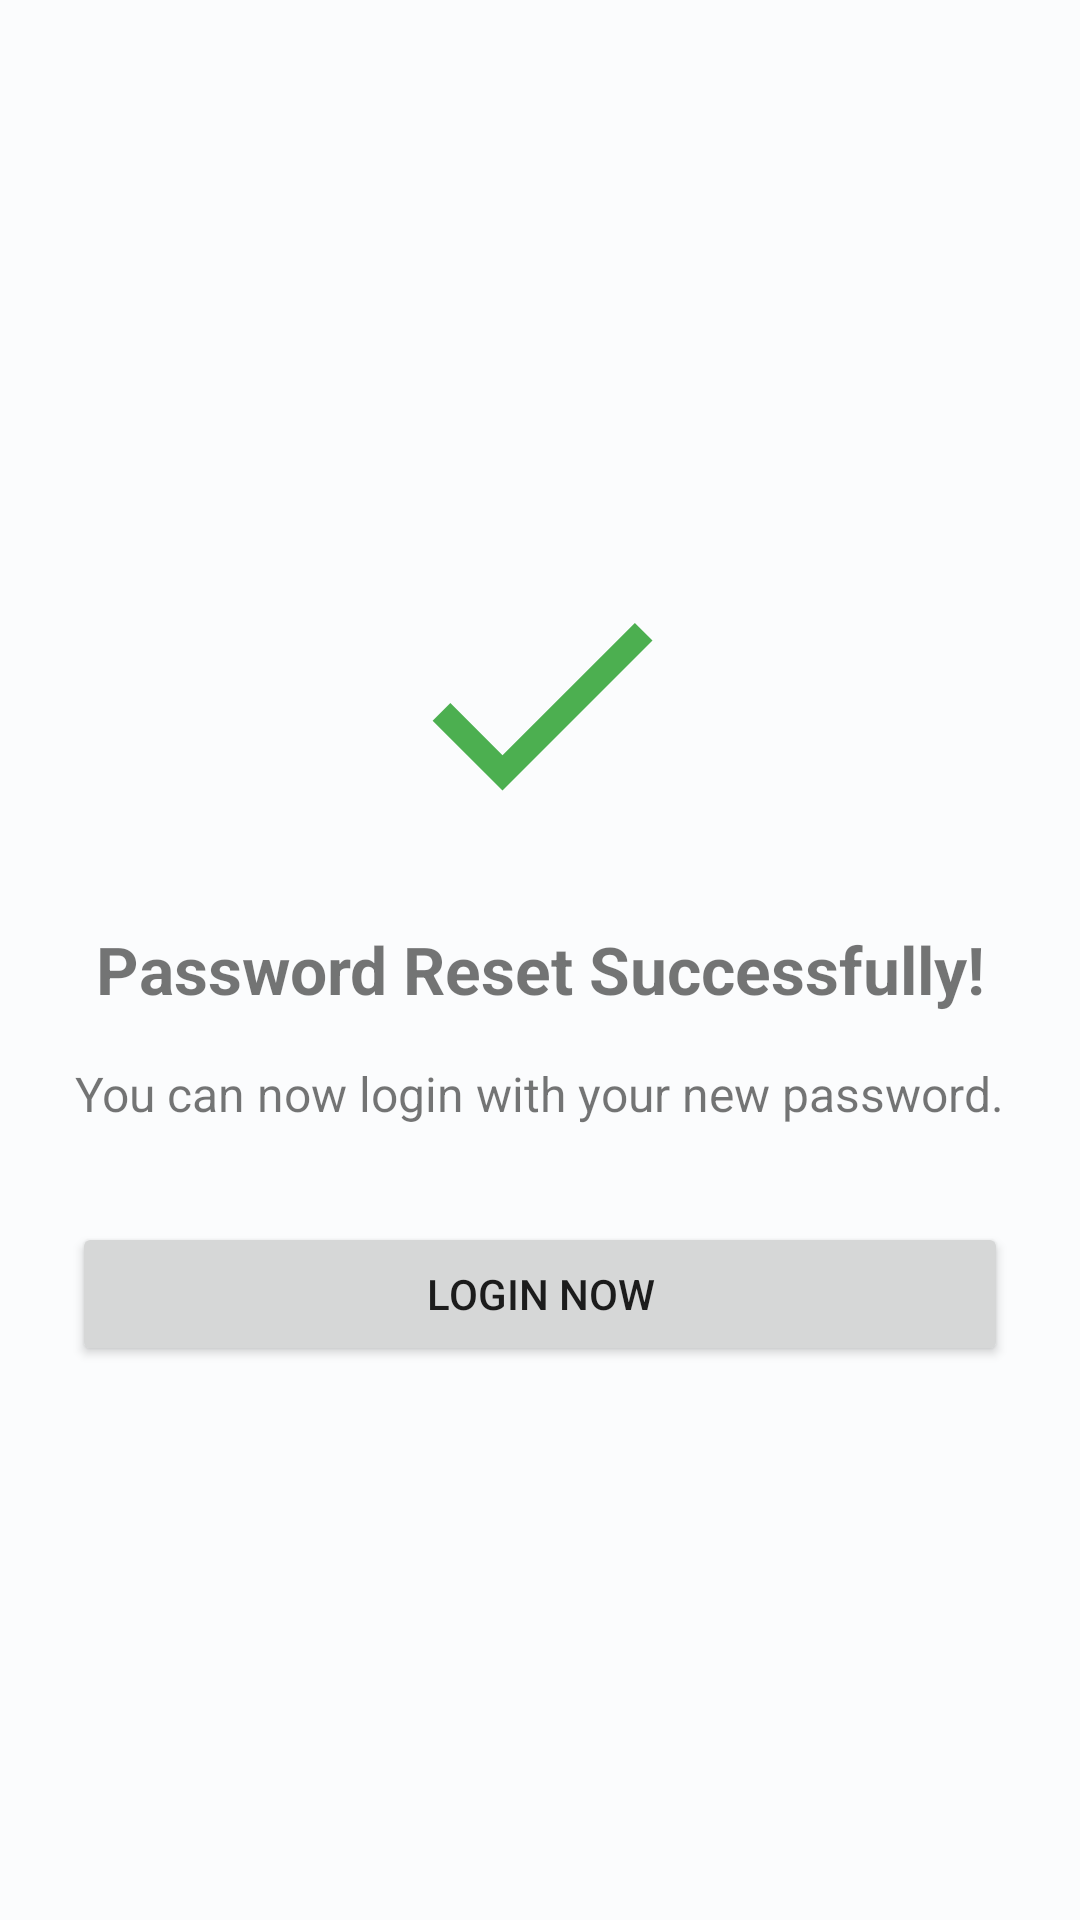

Produce the Android XML layout that renders to this screen, including the resource entries it uses.
<!-- AndroidManifest.xml: application theme Theme.CarbonTracer -->
<!-- res/layout/activity_password_success.xml -->
<?xml version="1.0" encoding="utf-8"?>
<LinearLayout xmlns:android="http://schemas.android.com/apk/res/android"
    android:layout_width="match_parent"
    android:layout_height="match_parent"
    android:gravity="center"
    android:orientation="vertical"
    android:padding="24dp">

    <ImageView
        android:layout_width="100dp"
        android:layout_height="100dp"
        android:layout_marginBottom="24dp"
        android:src="@drawable/ic_check_green" />

    <TextView
        android:layout_width="wrap_content"
        android:layout_height="wrap_content"
        android:layout_marginBottom="16dp"
        android:text="Password Reset Successfully!"
        android:textAlignment="center"
        android:textSize="22sp"
        android:textStyle="bold" />

    <TextView
        android:layout_width="wrap_content"
        android:layout_height="wrap_content"
        android:layout_marginBottom="32dp"
        android:text="You can now login with your new password."
        android:textAlignment="center"
        android:textSize="16sp" />

    <Button
        android:id="@+id/btnLoginNow"
        android:layout_width="match_parent"
        android:layout_height="wrap_content"
        android:text="Login Now" />

</LinearLayout>
<!-- resources referenced by this layout -->
<resources>
  <!-- drawable ic_check_green (drawable) -->
  <vector xmlns:android="http://schemas.android.com/apk/res/android"
      android:width="24dp"
      android:height="24dp"
      android:viewportWidth="24"
      android:viewportHeight="24">
    <path
        android:fillColor="@color/green"
        android:pathData="M9,16.17L4.83,12l-1.42,1.41L9,19 21,7l-1.41,-1.41L9,16.17z"/>
  </vector>
  <style name="Theme.CarbonTracer" parent="Base.Theme.CarbonTracer">
          <item name="android:statusBarColor">@android:color/black</item>
          <item name="android:windowLightStatusBar" tools:targetApi="m">false</item>
      </style>
  <color name="green">#4CAF50</color>
  <color name="md_theme_light_primary">#006874</color>
  <color name="md_theme_light_onPrimary">#FFFFFF</color>
  <color name="md_theme_light_primaryContainer">#97F0FF</color>
  <color name="md_theme_light_onPrimaryContainer">#001F24</color>
  <color name="md_theme_light_secondary">#4A6267</color>
  <color name="md_theme_light_onSecondary">#FFFFFF</color>
  <color name="md_theme_light_secondaryContainer">#CDE7EC</color>
  <color name="md_theme_light_onSecondaryContainer">#051F23</color>
  <color name="md_theme_light_tertiary">#525E7D</color>
  <color name="md_theme_light_onTertiary">#FFFFFF</color>
  <color name="md_theme_light_tertiaryContainer">#D9E2FF</color>
  <color name="md_theme_light_onTertiaryContainer">#0E1B37</color>
  <color name="md_theme_light_error">#BA1A1A</color>
  <color name="md_theme_light_onError">#FFFFFF</color>
  <color name="md_theme_light_errorContainer">#FFDAD6</color>
  <color name="md_theme_light_onErrorContainer">#410002</color>
  <color name="md_theme_light_background">#FBFCFD</color>
  <color name="md_theme_light_onBackground">#191C1D</color>
  <color name="md_theme_light_surface">#FBFCFD</color>
  <color name="md_theme_light_onSurface">#191C1D</color>
  <color name="md_theme_light_surfaceVariant">#DBE4E6</color>
  <color name="md_theme_light_onSurfaceVariant">#3F484A</color>
  <color name="md_theme_light_outline">#6F797B</color>
</resources>
